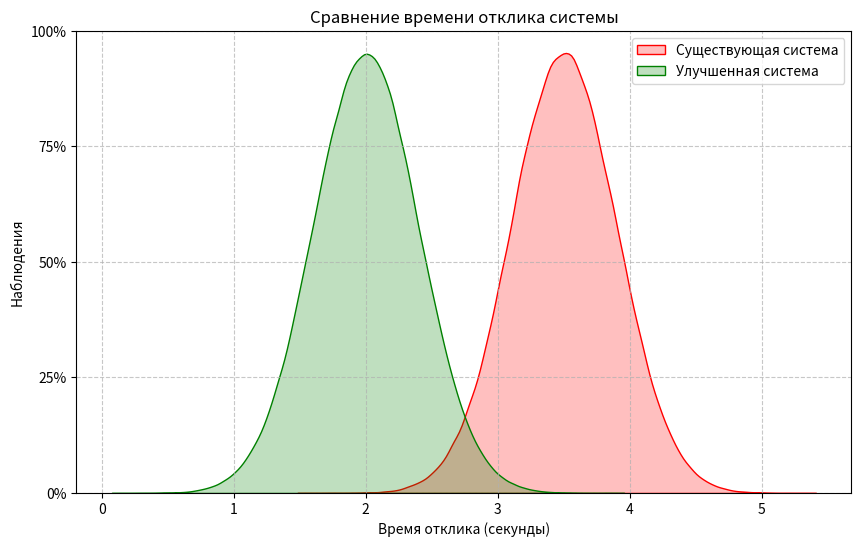

Recreate this plot in Python.
import matplotlib.pyplot as plt
import seaborn as sns
import numpy as np
from scipy import stats

# === Данные из задания ===
np.random.seed(42)
existing_system_responses = np.random.normal(loc=3.5, scale=0.4, size=500000)
improved_system_responses = np.random.normal(loc=2.0, scale=0.4, size=500000)

# === Визуализация (код из задания) ===
plt.figure(figsize=(10, 6))
sns.kdeplot(existing_system_responses, label='Существующая система', fill=True, color='red')
sns.kdeplot(improved_system_responses, label='Улучшенная система', fill=True, color='green')
plt.title('Сравнение времени отклика системы')
plt.xlabel('Время отклика (секунды)')
plt.ylabel('Наблюдения')
plt.legend()
plt.grid(True, linestyle='--', alpha=0.7)
ax = plt.gca()
ymin, ymax = ax.get_ylim()
num_ticks = 5
new_yticks = np.linspace(ymin, ymax, num_ticks)
new_yticklabels = [f'{int((tick / ymax) * 100)}%' if ymax != 0 else '0%' for tick in new_yticks]
ax.set_yticks(new_yticks)
ax.set_yticklabels(new_yticklabels)
plt.savefig('latency_comparison.png', dpi=150)
plt.show()
print('Chart saved')

print('=== Дескриптивная статистика ===')
print(f'Существующая: mean={existing_system_responses.mean():.3f}с, P95={np.percentile(existing_system_responses,95):.3f}с')
print(f'Улучшенная:   mean={improved_system_responses.mean():.3f}с, P95={np.percentile(improved_system_responses,95):.3f}с')

np.random.seed(0)
s_exist = np.random.choice(existing_system_responses, 10000, replace=False)
s_impr  = np.random.choice(improved_system_responses, 10000, replace=False)

t_stat, p_two = stats.ttest_ind(s_impr, s_exist, equal_var=False)
p_one = p_two / 2
alpha = 0.05

print(f'\nt-statistic: {t_stat:.2f}')
print(f'p-value (one-sided): {p_one:.4e}')
print(f'alpha: {alpha}')

if t_stat < 0 and p_one < alpha:
    print(f'\n✅ H₀ ОТКЛОНЕНА: p={p_one:.2e} < α={alpha}')
    print('   Решение: ПРИНЯТЬ ADR-001 (FAISS ANN + Redis cache)')
else:
    print(f'\n❌ H₀ НЕ ОТКЛОНЕНА — изменение не обосновано')

# Effect size
pooled_std = np.sqrt((s_exist.std()**2 + s_impr.std()**2) / 2)
cohens_d   = (s_exist.mean() - s_impr.mean()) / pooled_std
p95_e = np.percentile(existing_system_responses, 95)
p95_i = np.percentile(improved_system_responses, 95)

print(f"Cohen's d: {cohens_d:.2f} (>0.8 = large effect)")
print(f"P95 reduction: {p95_e:.2f}с → {p95_i:.2f}с  (-{(p95_e-p95_i)/p95_e*100:.1f}%)")
print(f"Mean reduction: {s_exist.mean():.2f}с → {s_impr.mean():.2f}с  (-{(s_exist.mean()-s_impr.mean())/s_exist.mean()*100:.1f}%)")

slo = 0.5
print(f"\nВ SLO 500мс (существующая): {(existing_system_responses < slo).mean()*100:.1f}%")
print(f"В SLO 500мс (улучшенная):   {(improved_system_responses < slo).mean()*100:.1f}%")
print('\n→ Следующая итерация v2: ONNX + FAISS → целевой P95 ≤ 500мс')
